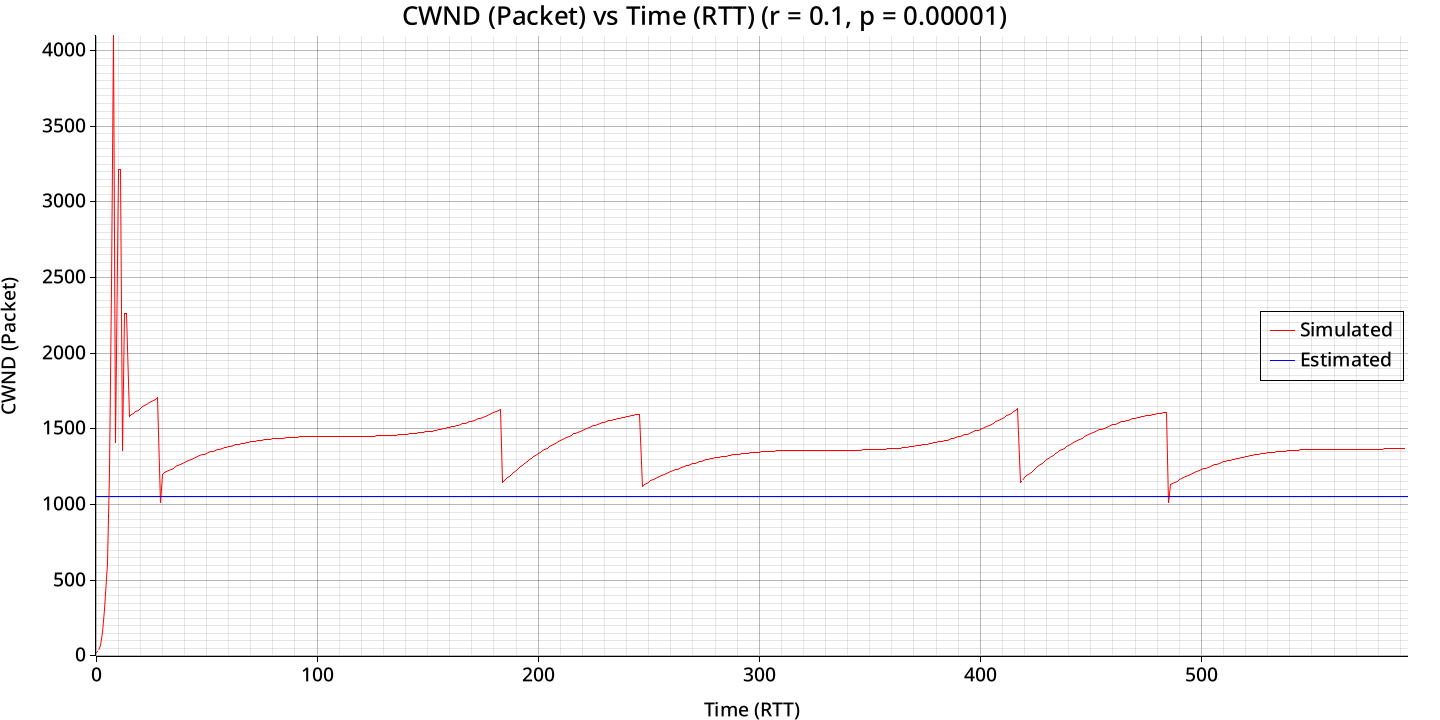

Source data for this figure (header and first rows):
bytes_transferred, congestion_window
108040, 20
108040, 34
219000, 70
438000, 152
810300, 304
1703820, 608
3429540, 1216
5840000, 2432
7186120, 4578
9933840, 1404
12353060, 3215
14089000, 3216
16895120, 1354
19308500, 2262
21161240, 2262
23489940, 1583
26093120, 1593
28248080, 1604
30438080, 1615
32709840, 1625
35057520, 1635
37348260, 1645
39574760, 1654
41906380, 1663
44240920, 1672
46536040, 1680
48804880, 1689
51104380, 1697
53380520, 1707
56665520, 1010
58946040, 1201
60378300, 1210
62137600, 1218
63896900, 1226
65656200, 1234
67415500, 1242
69239040, 1250
70998340, 1258
72821880, 1265
74645420, 1272
76468960, 1278
78292500, 1285
80181740, 1292
82070980, 1299
83894520, 1305
85783760, 1311
87673000, 1317
89562240, 1322
91515720, 1328
93404960, 1333
95294200, 1338
97247680, 1344
99201160, 1349
101154640, 1354
103108120, 1359
105061600, 1363
107015080, 1367
108968560, 1371
110987740, 1375
112941220, 1379
... 533 more rows
